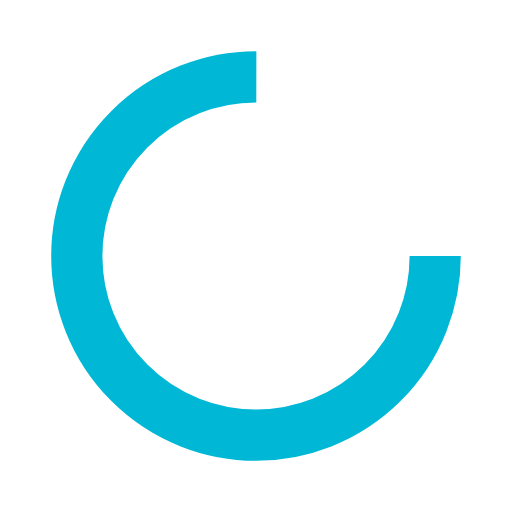
t = 0.00 s
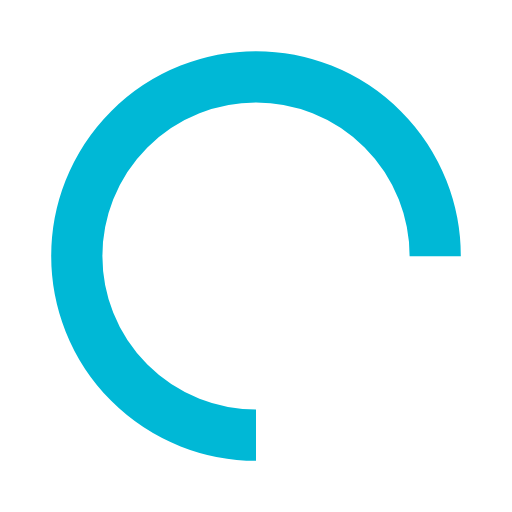
t = 0.25 s
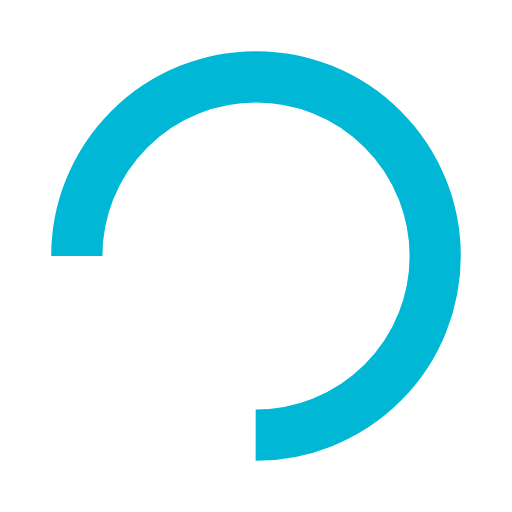
t = 0.50 s
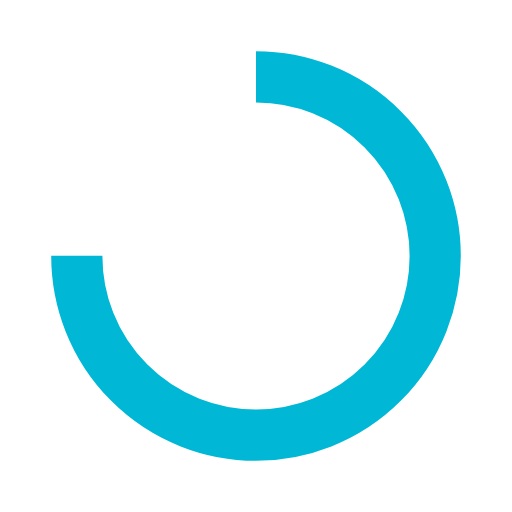
t = 0.75 s

The animated SVG that drew these frames (rendered in a browser with its animation timeline set to each time). Animation: 1 SMIL element (animateTransform=1); one cycle of 1.00 s, repeats indefinitely.

<svg width="200px"  height="200px"  xmlns="http://www.w3.org/2000/svg" viewBox="0 0 100 100" preserveAspectRatio="xMidYMid" class="lds-rolling" style="background: none;"><circle cx="50" cy="50" fill="none" ng-attr-stroke="{{config.color}}" ng-attr-stroke-width="{{config.width}}" ng-attr-r="{{config.radius}}" ng-attr-stroke-dasharray="{{config.dasharray}}" stroke="#00B8D6" stroke-width="10" r="35" stroke-dasharray="164.93361431346415 56.97787143782138" transform="rotate(335.929 50 50)"><animateTransform attributeName="transform" type="rotate" calcMode="linear" values="0 50 50;360 50 50" keyTimes="0;1" dur="1s" begin="0s" repeatCount="indefinite"></animateTransform></circle></svg>